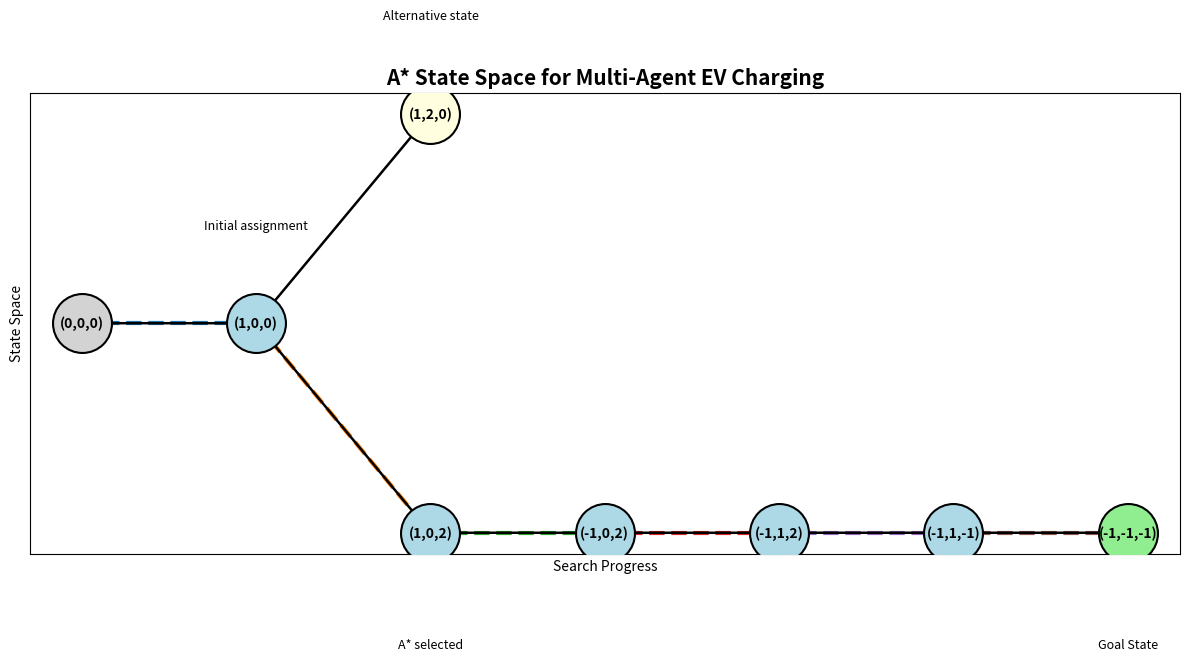

Write Python code to recreate this figure.
import matplotlib.pyplot as plt

# -----------------------------------------
# A* State Space - EV Charging System
# -----------------------------------------

fig, ax = plt.subplots(figsize=(12, 7))

# Node positions
positions = {
    "(0,0,0)": (0, 3),
    "(1,0,0)": (2, 3),

    "(1,2,0)": (4, 4),
    "(1,0,2)": (4, 2),

    "(-1,0,2)": (6, 2),
    "(-1,1,2)": (8, 2),
    "(-1,1,-1)": (10, 2),
    "(-1,-1,-1)": (12, 2)
}

# Connections representing the search
edges = [
    ("(0,0,0)", "(1,0,0)"),
    ("(1,0,0)", "(1,2,0)"),
    ("(1,0,0)", "(1,0,2)"),
    ("(1,0,2)", "(-1,0,2)"),
    ("(-1,0,2)", "(-1,1,2)"),
    ("(-1,1,2)", "(-1,1,-1)"),
    ("(-1,1,-1)", "(-1,-1,-1)")
]

# Draw edges
for start, end in edges:

    x1, y1 = positions[start]
    x2, y2 = positions[end]

    ax.annotate(
        "",
        xy=(x2, y2),
        xytext=(x1, y1),
        arrowprops=dict(
            arrowstyle="->",
            linewidth=1.8
        )
    )

# Draw nodes
for state, (x, y) in positions.items():

    if state == "(0,0,0)":
        node_color = "lightgray"

    elif state == "(-1,-1,-1)":
        node_color = "lightgreen"

    elif state == "(1,2,0)":
        node_color = "lightyellow"

    else:
        node_color = "lightblue"

    ax.scatter(
        x, y,
        s=1800,
        facecolors=node_color,
        edgecolors="black",
        linewidths=1.5,
        zorder=3
    )

    ax.text(
        x, y,
        state,
        ha="center",
        va="center",
        fontsize=10,
        fontweight="bold",
        zorder=4
    )

# Mark the explored path
path = [
    "(0,0,0)",
    "(1,0,0)",
    "(1,0,2)",
    "(-1,0,2)",
    "(-1,1,2)",
    "(-1,1,-1)",
    "(-1,-1,-1)"
]

for i in range(len(path) - 1):

    x1, y1 = positions[path[i]]
    x2, y2 = positions[path[i + 1]]

    ax.plot(
        [x1, x2],
        [y1, y2],
        linestyle="--",
        linewidth=3
    )

# Labels
ax.text(
    2, 3.45,
    "Initial assignment",
    ha="center",
    fontsize=9
)

ax.text(
    4, 1.45,
    "A* selected",
    ha="center",
    fontsize=9
)

ax.text(
    4, 4.45,
    "Alternative state",
    ha="center",
    fontsize=9
)

ax.text(
    12, 1.45,
    "Goal State",
    ha="center",
    fontsize=9
)

# Title
ax.set_title(
    "A* State Space for Multi-Agent EV Charging",
    fontsize=15,
    fontweight="bold"
)

ax.set_xlabel("Search Progress")
ax.set_ylabel("State Space")

# Remove unnecessary axis values
ax.set_xticks([])
ax.set_yticks([])

# Grid
ax.grid(True, linestyle="--", alpha=0.4)

plt.tight_layout()

# Save for report
plt.savefig(
    "astar_state_space.png",
    dpi=300,
    bbox_inches="tight"
)

plt.show()
